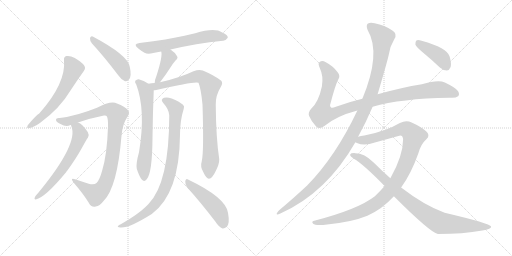
t = 0.00 s
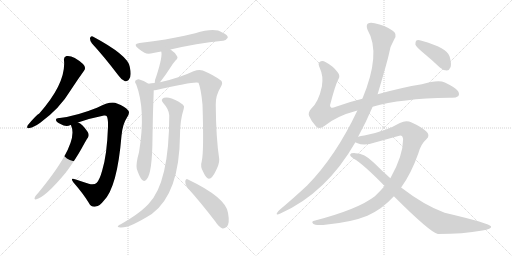
t = 2.55 s
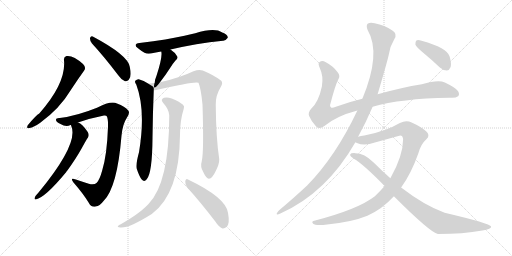
t = 5.11 s
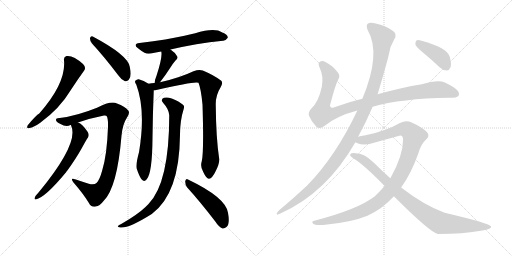
t = 7.66 s
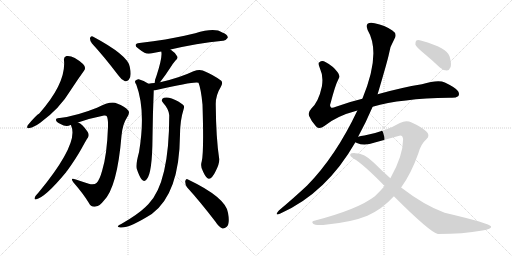
t = 10.22 s
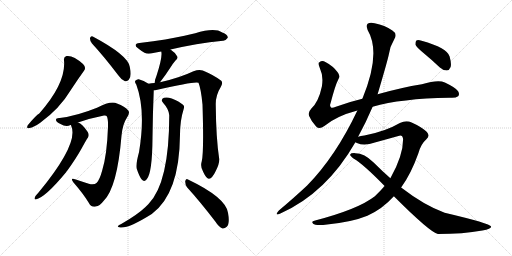
t = 12.77 s

The animated SVG that drew these frames (rendered in a browser with its animation timeline set to each time). Animation: 15 CSS @keyframes rules; one cycle of 12.77 s.

<svg version="1.1" viewBox="0 0 2048 1024" xmlns="http://www.w3.org/2000/svg">
  <g stroke="lightgray" stroke-dasharray="1,1" stroke-width="1" transform="scale(4, 4)">
    <line x1="0" y1="0" x2="256" y2="256"></line>
    <line x1="256" y1="0" x2="0" y2="256"></line>
    <line x1="128" y1="0" x2="128" y2="256"></line>
    <line x1="0" y1="128" x2="256" y2="128"></line>
    <line x1="256" y1="0" x2="512" y2="256"></line>
    <line x1="512" y1="0" x2="256" y2="256"></line>
    <line x1="384" y1="0" x2="384" y2="256"></line>
    <line x1="256" y1="128" x2="512" y2="128"></line>
  </g>
<g transform="scale(1, -1) translate(0, -850)">
   <style type="text/css">
    @keyframes keyframes0 {
      from {
       stroke: black;
       stroke-dashoffset: 591;
       stroke-width: 128;
       }
       66% {
       animation-timing-function: step-end;
       stroke: black;
       stroke-dashoffset: 0;
       stroke-width: 128;
       }
       to {
       stroke: black;
       stroke-width: 1024;
       }
       }
       #make-me-a-hanzi-animation-0 {
         animation: keyframes0 0.730957s both;
         animation-delay: 0.000000s;
         animation-timing-function: linear;
       }
    @keyframes keyframes1 {
      from {
       stroke: black;
       stroke-dashoffset: 463;
       stroke-width: 128;
       }
       60% {
       animation-timing-function: step-end;
       stroke: black;
       stroke-dashoffset: 0;
       stroke-width: 128;
       }
       to {
       stroke: black;
       stroke-width: 1024;
       }
       }
       #make-me-a-hanzi-animation-1 {
         animation: keyframes1 0.626790s both;
         animation-delay: 0.730957s;
         animation-timing-function: linear;
       }
    @keyframes keyframes2 {
      from {
       stroke: black;
       stroke-dashoffset: 938;
       stroke-width: 128;
       }
       75% {
       animation-timing-function: step-end;
       stroke: black;
       stroke-dashoffset: 0;
       stroke-width: 128;
       }
       to {
       stroke: black;
       stroke-width: 1024;
       }
       }
       #make-me-a-hanzi-animation-2 {
         animation: keyframes2 1.013346s both;
         animation-delay: 1.357747s;
         animation-timing-function: linear;
       }
    @keyframes keyframes3 {
      from {
       stroke: black;
       stroke-dashoffset: 618;
       stroke-width: 128;
       }
       67% {
       animation-timing-function: step-end;
       stroke: black;
       stroke-dashoffset: 0;
       stroke-width: 128;
       }
       to {
       stroke: black;
       stroke-width: 1024;
       }
       }
       #make-me-a-hanzi-animation-3 {
         animation: keyframes3 0.752930s both;
         animation-delay: 2.371093s;
         animation-timing-function: linear;
       }
    @keyframes keyframes4 {
      from {
       stroke: black;
       stroke-dashoffset: 608;
       stroke-width: 128;
       }
       66% {
       animation-timing-function: step-end;
       stroke: black;
       stroke-dashoffset: 0;
       stroke-width: 128;
       }
       to {
       stroke: black;
       stroke-width: 1024;
       }
       }
       #make-me-a-hanzi-animation-4 {
         animation: keyframes4 0.744792s both;
         animation-delay: 3.124023s;
         animation-timing-function: linear;
       }
    @keyframes keyframes5 {
      from {
       stroke: black;
       stroke-dashoffset: 395;
       stroke-width: 128;
       }
       56% {
       animation-timing-function: step-end;
       stroke: black;
       stroke-dashoffset: 0;
       stroke-width: 128;
       }
       to {
       stroke: black;
       stroke-width: 1024;
       }
       }
       #make-me-a-hanzi-animation-5 {
         animation: keyframes5 0.571452s both;
         animation-delay: 3.868815s;
         animation-timing-function: linear;
       }
    @keyframes keyframes6 {
      from {
       stroke: black;
       stroke-dashoffset: 654;
       stroke-width: 128;
       }
       68% {
       animation-timing-function: step-end;
       stroke: black;
       stroke-dashoffset: 0;
       stroke-width: 128;
       }
       to {
       stroke: black;
       stroke-width: 1024;
       }
       }
       #make-me-a-hanzi-animation-6 {
         animation: keyframes6 0.782227s both;
         animation-delay: 4.440267s;
         animation-timing-function: linear;
       }
    @keyframes keyframes7 {
      from {
       stroke: black;
       stroke-dashoffset: 880;
       stroke-width: 128;
       }
       74% {
       animation-timing-function: step-end;
       stroke: black;
       stroke-dashoffset: 0;
       stroke-width: 128;
       }
       to {
       stroke: black;
       stroke-width: 1024;
       }
       }
       #make-me-a-hanzi-animation-7 {
         animation: keyframes7 0.966146s both;
         animation-delay: 5.222494s;
         animation-timing-function: linear;
       }
    @keyframes keyframes8 {
      from {
       stroke: black;
       stroke-dashoffset: 876;
       stroke-width: 128;
       }
       74% {
       animation-timing-function: step-end;
       stroke: black;
       stroke-dashoffset: 0;
       stroke-width: 128;
       }
       to {
       stroke: black;
       stroke-width: 1024;
       }
       }
       #make-me-a-hanzi-animation-8 {
         animation: keyframes8 0.962891s both;
         animation-delay: 6.188640s;
         animation-timing-function: linear;
       }
    @keyframes keyframes9 {
      from {
       stroke: black;
       stroke-dashoffset: 482;
       stroke-width: 128;
       }
       61% {
       animation-timing-function: step-end;
       stroke: black;
       stroke-dashoffset: 0;
       stroke-width: 128;
       }
       to {
       stroke: black;
       stroke-width: 1024;
       }
       }
       #make-me-a-hanzi-animation-9 {
         animation: keyframes9 0.642253s both;
         animation-delay: 7.151531s;
         animation-timing-function: linear;
       }
    @keyframes keyframes10 {
      from {
       stroke: black;
       stroke-dashoffset: 1018;
       stroke-width: 128;
       }
       77% {
       animation-timing-function: step-end;
       stroke: black;
       stroke-dashoffset: 0;
       stroke-width: 128;
       }
       to {
       stroke: black;
       stroke-width: 1024;
       }
       }
       #make-me-a-hanzi-animation-10 {
         animation: keyframes10 1.078451s both;
         animation-delay: 7.793784s;
         animation-timing-function: linear;
       }
    @keyframes keyframes11 {
      from {
       stroke: black;
       stroke-dashoffset: 1170;
       stroke-width: 128;
       }
       79% {
       animation-timing-function: step-end;
       stroke: black;
       stroke-dashoffset: 0;
       stroke-width: 128;
       }
       to {
       stroke: black;
       stroke-width: 1024;
       }
       }
       #make-me-a-hanzi-animation-11 {
         animation: keyframes11 1.202148s both;
         animation-delay: 8.872235s;
         animation-timing-function: linear;
       }
    @keyframes keyframes12 {
      from {
       stroke: black;
       stroke-dashoffset: 1077;
       stroke-width: 128;
       }
       78% {
       animation-timing-function: step-end;
       stroke: black;
       stroke-dashoffset: 0;
       stroke-width: 128;
       }
       to {
       stroke: black;
       stroke-width: 1024;
       }
       }
       #make-me-a-hanzi-animation-12 {
         animation: keyframes12 1.126465s both;
         animation-delay: 10.074383s;
         animation-timing-function: linear;
       }
    @keyframes keyframes13 {
      from {
       stroke: black;
       stroke-dashoffset: 906;
       stroke-width: 128;
       }
       75% {
       animation-timing-function: step-end;
       stroke: black;
       stroke-dashoffset: 0;
       stroke-width: 128;
       }
       to {
       stroke: black;
       stroke-width: 1024;
       }
       }
       #make-me-a-hanzi-animation-13 {
         animation: keyframes13 0.987305s both;
         animation-delay: 11.200848s;
         animation-timing-function: linear;
       }
    @keyframes keyframes14 {
      from {
       stroke: black;
       stroke-dashoffset: 408;
       stroke-width: 128;
       }
       57% {
       animation-timing-function: step-end;
       stroke: black;
       stroke-dashoffset: 0;
       stroke-width: 128;
       }
       to {
       stroke: black;
       stroke-width: 1024;
       }
       }
       #make-me-a-hanzi-animation-14 {
         animation: keyframes14 0.582031s both;
         animation-delay: 12.188153s;
         animation-timing-function: linear;
       }
</style>
<path d="M 256.0 609.0 Q 265.0 518.0 157.0 396.0 Q 145.0 390.0 111.0 349.0 Q 104.0 334.0 118.0 338.0 Q 136.0 341.0 161.0 359.0 Q 239.0 416.0 282.0 488.0 Q 310.0 531.0 336.0 567.0 Q 346.0 580.0 332.0 594.0 Q 293.0 630.0 266.0 626.0 Q 254.0 623.0 256.0 609.0 Z" fill="lightgray"></path> 
<path d="M 368.0 676.0 Q 416.0 624.0 473.0 549.0 Q 486.0 530.0 500.0 525.0 Q 507.0 524.0 515.0 531.0 Q 528.0 543.0 519.0 583.0 Q 512.0 629.0 371.0 704.0 Q 364.0 708.0 360.0 698.0 Q 359.0 686.0 368.0 676.0 Z" fill="lightgray"></path> 
<path d="M 312.0 360.0 Q 364.0 378.0 416.0 388.0 Q 425.0 389.0 427.0 385.0 Q 433.0 375.0 432.0 343.0 Q 428.0 231.0 409.0 169.0 Q 399.0 132.0 387.0 119.0 Q 377.0 109.0 355.0 115.0 Q 327.0 124.0 300.0 133.0 Q 279.0 140.0 294.0 120.0 Q 334.0 74.0 355.0 39.0 Q 364.0 20.0 383.0 24.0 Q 398.0 25.0 415.0 47.0 Q 469.0 101.0 486.0 307.0 Q 490.0 353.0 508.0 380.0 Q 521.0 399.0 513.0 408.0 Q 500.0 424.0 468.0 436.0 Q 444.0 448.0 388.0 419.0 Q 306.0 386.0 239.0 378.0 Q 223.0 379.0 224.0 370.0 Q 224.0 363.0 242.0 354.0 Q 264.0 341.0 282.0 350.0 L 284.0 350.0 L 312.0 360.0 Z" fill="lightgray"></path> 
<path d="M 284.0 350.0 Q 284.0 349.0 285.0 346.0 Q 316.0 277.0 155.0 81.0 Q 139.0 65.0 138.0 56.0 Q 138.0 52.0 143.0 52.0 Q 182.0 61.0 265.0 162.0 Q 265.0 165.0 268.0 166.0 Q 305.0 217.0 328.0 259.0 Q 343.0 287.0 352.0 300.0 Q 358.0 310.0 351.0 322.0 Q 329.0 355.0 312.0 360.0 C 285.0 374.0 275.0 379.0 284.0 350.0 Z" fill="lightgray"></path> 
<path d="M 682.0 652.0 Q 784.0 676.0 892.0 687.0 Q 902.0 686.0 911.0 699.0 Q 912.0 711.0 889.0 720.0 Q 859.0 741.0 781.0 717.0 Q 759.0 713.0 738.0 707.0 Q 674.0 692.0 558.0 678.0 Q 530.0 674.0 552.0 657.0 Q 564.0 647.0 578.0 639.0 Q 591.0 632.0 613.0 638.0 Q 628.0 642.0 645.0 644.0 L 682.0 652.0 Z" fill="lightgray"></path> 
<path d="M 640.0 521.0 Q 662.0 549.0 685.0 585.0 Q 691.0 595.0 702.0 608.0 Q 715.0 618.0 707.0 627.0 Q 700.0 640.0 682.0 652.0 C 657.0 669.0 639.0 673.0 645.0 644.0 Q 651.0 625.0 626.0 547.0 Q 619.0 531.0 619.0 519.0 Q 618.0 519.0 618.0 518.0 C 611.0 489.0 622.0 497.0 640.0 521.0 Z" fill="lightgray"></path> 
<path d="M 594.0 515.0 Q 575.0 528.0 555.0 533.0 Q 548.0 534.0 541.0 527.0 Q 538.0 521.0 545.0 512.0 Q 584.0 409.0 556.0 241.0 Q 543.0 195.0 547.0 175.0 Q 557.0 144.0 567.0 132.0 Q 577.0 120.0 587.0 133.0 Q 609.0 158.0 610.0 298.0 Q 611.0 394.0 615.0 489.0 C 616.0 502.0 616.0 502.0 594.0 515.0 Z" fill="lightgray"></path> 
<path d="M 807.0 205.0 Q 800.0 183.0 813.0 162.0 Q 826.0 134.0 836.0 135.0 Q 849.0 136.0 864.0 168.0 Q 877.0 193.0 877.0 213.0 Q 864.0 298.0 863.0 431.0 Q 862.0 468.0 883.0 502.0 Q 893.0 518.0 885.0 527.0 Q 857.0 549.0 811.0 568.0 Q 796.0 574.0 774.0 565.0 Q 717.0 538.0 640.0 521.0 L 618.0 518.0 Q 605.0 517.0 594.0 515.0 C 564.0 511.0 585.0 484.0 615.0 489.0 Q 619.0 489.0 625.0 490.0 Q 781.0 526.0 794.0 519.0 Q 804.0 495.0 810.0 432.0 Q 816.0 242.0 807.0 205.0 Z" fill="lightgray"></path> 
<path d="M 677.0 389.0 Q 677.0 119.0 594.0 34.0 Q 588.0 28.0 582.0 22.0 Q 551.0 -8.0 485.0 -46.0 Q 475.0 -50.0 472.0 -54.0 Q 468.0 -58.0 481.0 -60.0 Q 515.0 -64.0 607.0 -6.0 Q 718.0 75.0 720.0 311.0 Q 720.0 368.0 735.0 415.0 Q 739.0 425.0 732.0 431.0 Q 717.0 444.0 687.0 456.0 Q 669.0 463.0 656.0 459.0 Q 640.0 452.0 653.0 438.0 Q 675.0 414.0 677.0 389.0 Z" fill="lightgray"></path> 
<path d="M 748.0 101.0 Q 800.0 44.0 862.0 -37.0 Q 875.0 -58.0 890.0 -64.0 Q 899.0 -65.0 907.0 -57.0 Q 920.0 -45.0 912.0 -1.0 Q 903.0 60.0 752.0 132.0 Q 745.0 138.0 741.0 126.0 Q 740.0 113.0 748.0 101.0 Z" fill="lightgray"></path> 
<path d="M 1490.5 423.5 Q 1604.5 456.5 1796.5 459.5 Q 1821.5 456.5 1832.5 465.5 Q 1839.5 472.5 1832.5 485.5 Q 1825.5 498.5 1779.5 520.5 Q 1752.5 532.5 1687.5 513.5 Q 1606.5 500.5 1510.5 473.5 L 1449.5 455.5 Q 1394.5 442.5 1343.5 423.5 Q 1327.5 416.5 1323.5 421.5 Q 1317.5 425.5 1322.5 438.5 Q 1341.5 511.5 1353.5 533.5 Q 1362.5 546.5 1350.5 561.5 Q 1332.5 586.5 1301.5 602.5 Q 1288.5 609.5 1277.5 601.5 Q 1270.5 597.5 1279.5 577.5 Q 1294.5 546.5 1287.5 504.5 Q 1274.5 443.5 1245.5 416.5 Q 1230.5 400.5 1236.5 386.5 Q 1245.5 364.5 1264.5 344.5 Q 1277.5 331.5 1297.5 346.5 Q 1345.5 386.5 1429.5 408.5 L 1490.5 423.5 Z" fill="lightgray"></path> 
<path d="M 1432.5 303.5 Q 1465.5 364.5 1490.5 423.5 L 1510.5 473.5 Q 1550.5 608.5 1555.5 633.5 Q 1559.5 664.5 1577.5 694.5 Q 1590.5 715.5 1569.5 728.5 Q 1539.5 749.5 1498.5 757.5 Q 1479.5 761.5 1470.5 755.5 Q 1463.5 748.5 1470.5 730.5 Q 1525.5 637.5 1449.5 455.5 L 1429.5 408.5 Q 1342.5 224.5 1228.5 108.5 Q 1179.5 62.5 1115.5 8.5 Q 1108.5 1.5 1106.5 -4.5 Q 1105.5 -11.5 1121.5 -3.5 Q 1305.5 78.5 1421.5 281.5 L 1432.5 303.5 Z" fill="lightgray"></path> 
<path d="M 1604.5 100.5 Q 1644.5 155.5 1673.5 237.5 Q 1683.5 274.5 1705.5 293.5 Q 1723.5 308.5 1704.5 325.5 Q 1682.5 344.5 1646.5 360.5 Q 1624.5 369.5 1599.5 358.5 Q 1541.5 324.5 1457.5 308.5 Q 1442.5 307.5 1432.5 303.5 C 1403.5 297.5 1393.5 290.5 1421.5 281.5 Q 1422.5 280.5 1427.5 278.5 Q 1457.5 265.5 1499.5 280.5 L 1593.5 306.5 Q 1609.5 313.5 1612.5 294.5 Q 1612.5 227.5 1561.5 137.5 L 1538.5 106.5 Q 1520.5 85.5 1499.5 65.5 Q 1432.5 13.5 1260.5 -31.5 Q 1242.5 -34.5 1252.5 -44.5 Q 1259.5 -51.5 1292.5 -49.5 Q 1404.5 -39.5 1469.5 -12.5 Q 1529.5 14.5 1575.5 65.5 L 1604.5 100.5 Z" fill="lightgray"></path> 
<path d="M 1575.5 65.5 Q 1719.5 -78.5 1751.5 -85.5 Q 1851.5 -85.5 1929.5 -71.5 Q 1966.5 -65.5 1964.5 -55.5 Q 1961.5 -43.5 1778.5 -0.5 Q 1696.5 29.5 1604.5 100.5 L 1561.5 137.5 Q 1527.5 167.5 1494.5 200.5 Q 1457.5 237.5 1421.5 237.5 Q 1403.5 238.5 1400.5 232.5 Q 1399.5 225.5 1415.5 215.5 Q 1452.5 194.5 1538.5 106.5 L 1575.5 65.5 Z" fill="lightgray"></path> 
<path d="M 1690.5 641.5 Q 1724.5 613.5 1759.5 580.5 Q 1772.5 568.5 1787.5 568.5 Q 1797.5 569.5 1802.5 582.5 Q 1806.5 595.5 1798.5 624.5 Q 1789.5 658.5 1686.5 687.5 Q 1671.5 691.5 1665.5 688.5 Q 1661.5 684.5 1661.5 672.5 Q 1665.5 662.5 1690.5 641.5 Z" fill="lightgray"></path> 
      <clipPath id="make-me-a-hanzi-clip-0">
      <path d="M 256.0 609.0 Q 265.0 518.0 157.0 396.0 Q 145.0 390.0 111.0 349.0 Q 104.0 334.0 118.0 338.0 Q 136.0 341.0 161.0 359.0 Q 239.0 416.0 282.0 488.0 Q 310.0 531.0 336.0 567.0 Q 346.0 580.0 332.0 594.0 Q 293.0 630.0 266.0 626.0 Q 254.0 623.0 256.0 609.0 Z" fill="lightgray"></path>
      </clipPath>
      <path clip-path="url(#make-me-a-hanzi-clip-0)" d="M 269.0 613.0 L 294.0 574.0 L 265.0 509.0 L 211.0 428.0 L 170.0 385.0 L 122.0 348.0 " fill="none" id="make-me-a-hanzi-animation-0" stroke-dasharray="463 926" stroke-linecap="round"></path>

      <clipPath id="make-me-a-hanzi-clip-1">
      <path d="M 368.0 676.0 Q 416.0 624.0 473.0 549.0 Q 486.0 530.0 500.0 525.0 Q 507.0 524.0 515.0 531.0 Q 528.0 543.0 519.0 583.0 Q 512.0 629.0 371.0 704.0 Q 364.0 708.0 360.0 698.0 Q 359.0 686.0 368.0 676.0 Z" fill="lightgray"></path>
      </clipPath>
      <path clip-path="url(#make-me-a-hanzi-clip-1)" d="M 370.0 693.0 L 480.0 592.0 L 494.0 569.0 L 502.0 539.0 " fill="none" id="make-me-a-hanzi-animation-1" stroke-dasharray="335 670" stroke-linecap="round"></path>

      <clipPath id="make-me-a-hanzi-clip-2">
      <path d="M 312.0 360.0 Q 364.0 378.0 416.0 388.0 Q 425.0 389.0 427.0 385.0 Q 433.0 375.0 432.0 343.0 Q 428.0 231.0 409.0 169.0 Q 399.0 132.0 387.0 119.0 Q 377.0 109.0 355.0 115.0 Q 327.0 124.0 300.0 133.0 Q 279.0 140.0 294.0 120.0 Q 334.0 74.0 355.0 39.0 Q 364.0 20.0 383.0 24.0 Q 398.0 25.0 415.0 47.0 Q 469.0 101.0 486.0 307.0 Q 490.0 353.0 508.0 380.0 Q 521.0 399.0 513.0 408.0 Q 500.0 424.0 468.0 436.0 Q 444.0 448.0 388.0 419.0 Q 306.0 386.0 239.0 378.0 Q 223.0 379.0 224.0 370.0 Q 224.0 363.0 242.0 354.0 Q 264.0 341.0 282.0 350.0 L 284.0 350.0 L 312.0 360.0 Z" fill="lightgray"></path>
      </clipPath>
      <path clip-path="url(#make-me-a-hanzi-clip-2)" d="M 232.0 370.0 L 255.0 364.0 L 286.0 368.0 L 422.0 411.0 L 446.0 409.0 L 468.0 392.0 L 448.0 213.0 L 433.0 147.0 L 413.0 100.0 L 383.0 73.0 L 304.0 123.0 " fill="none" id="make-me-a-hanzi-animation-2" stroke-dasharray="810 1620" stroke-linecap="round"></path>

      <clipPath id="make-me-a-hanzi-clip-3">
      <path d="M 284.0 350.0 Q 284.0 349.0 285.0 346.0 Q 316.0 277.0 155.0 81.0 Q 139.0 65.0 138.0 56.0 Q 138.0 52.0 143.0 52.0 Q 182.0 61.0 265.0 162.0 Q 265.0 165.0 268.0 166.0 Q 305.0 217.0 328.0 259.0 Q 343.0 287.0 352.0 300.0 Q 358.0 310.0 351.0 322.0 Q 329.0 355.0 312.0 360.0 C 285.0 374.0 275.0 379.0 284.0 350.0 Z" fill="lightgray"></path>
      </clipPath>
      <path clip-path="url(#make-me-a-hanzi-clip-3)" d="M 292.0 350.0 L 312.0 335.0 L 321.0 311.0 L 291.0 239.0 L 231.0 147.0 L 145.0 59.0 " fill="none" id="make-me-a-hanzi-animation-3" stroke-dasharray="490 980" stroke-linecap="round"></path>

      <clipPath id="make-me-a-hanzi-clip-4">
      <path d="M 682.0 652.0 Q 784.0 676.0 892.0 687.0 Q 902.0 686.0 911.0 699.0 Q 912.0 711.0 889.0 720.0 Q 859.0 741.0 781.0 717.0 Q 759.0 713.0 738.0 707.0 Q 674.0 692.0 558.0 678.0 Q 530.0 674.0 552.0 657.0 Q 564.0 647.0 578.0 639.0 Q 591.0 632.0 613.0 638.0 Q 628.0 642.0 645.0 644.0 L 682.0 652.0 Z" fill="lightgray"></path>
      </clipPath>
      <path clip-path="url(#make-me-a-hanzi-clip-4)" d="M 553.0 668.0 L 602.0 659.0 L 833.0 705.0 L 900.0 701.0 " fill="none" id="make-me-a-hanzi-animation-4" stroke-dasharray="480 960" stroke-linecap="round"></path>

      <clipPath id="make-me-a-hanzi-clip-5">
      <path d="M 640.0 521.0 Q 662.0 549.0 685.0 585.0 Q 691.0 595.0 702.0 608.0 Q 715.0 618.0 707.0 627.0 Q 700.0 640.0 682.0 652.0 C 657.0 669.0 639.0 673.0 645.0 644.0 Q 651.0 625.0 626.0 547.0 Q 619.0 531.0 619.0 519.0 Q 618.0 519.0 618.0 518.0 C 611.0 489.0 622.0 497.0 640.0 521.0 Z" fill="lightgray"></path>
      </clipPath>
      <path clip-path="url(#make-me-a-hanzi-clip-5)" d="M 652.0 642.0 L 674.0 619.0 L 649.0 560.0 L 624.0 525.0 " fill="none" id="make-me-a-hanzi-animation-5" stroke-dasharray="267 534" stroke-linecap="round"></path>

      <clipPath id="make-me-a-hanzi-clip-6">
      <path d="M 594.0 515.0 Q 575.0 528.0 555.0 533.0 Q 548.0 534.0 541.0 527.0 Q 538.0 521.0 545.0 512.0 Q 584.0 409.0 556.0 241.0 Q 543.0 195.0 547.0 175.0 Q 557.0 144.0 567.0 132.0 Q 577.0 120.0 587.0 133.0 Q 609.0 158.0 610.0 298.0 Q 611.0 394.0 615.0 489.0 C 616.0 502.0 616.0 502.0 594.0 515.0 Z" fill="lightgray"></path>
      </clipPath>
      <path clip-path="url(#make-me-a-hanzi-clip-6)" d="M 552.0 522.0 L 578.0 495.0 L 587.0 466.0 L 590.0 354.0 L 574.0 182.0 L 577.0 137.0 " fill="none" id="make-me-a-hanzi-animation-6" stroke-dasharray="526 1052" stroke-linecap="round"></path>

      <clipPath id="make-me-a-hanzi-clip-7">
      <path d="M 807.0 205.0 Q 800.0 183.0 813.0 162.0 Q 826.0 134.0 836.0 135.0 Q 849.0 136.0 864.0 168.0 Q 877.0 193.0 877.0 213.0 Q 864.0 298.0 863.0 431.0 Q 862.0 468.0 883.0 502.0 Q 893.0 518.0 885.0 527.0 Q 857.0 549.0 811.0 568.0 Q 796.0 574.0 774.0 565.0 Q 717.0 538.0 640.0 521.0 L 618.0 518.0 Q 605.0 517.0 594.0 515.0 C 564.0 511.0 585.0 484.0 615.0 489.0 Q 619.0 489.0 625.0 490.0 Q 781.0 526.0 794.0 519.0 Q 804.0 495.0 810.0 432.0 Q 816.0 242.0 807.0 205.0 Z" fill="lightgray"></path>
      </clipPath>
      <path clip-path="url(#make-me-a-hanzi-clip-7)" d="M 600.0 513.0 L 637.0 504.0 L 796.0 545.0 L 820.0 532.0 L 840.0 509.0 L 835.0 445.0 L 843.0 209.0 L 836.0 146.0 " fill="none" id="make-me-a-hanzi-animation-7" stroke-dasharray="752 1504" stroke-linecap="round"></path>

      <clipPath id="make-me-a-hanzi-clip-8">
      <path d="M 677.0 389.0 Q 677.0 119.0 594.0 34.0 Q 588.0 28.0 582.0 22.0 Q 551.0 -8.0 485.0 -46.0 Q 475.0 -50.0 472.0 -54.0 Q 468.0 -58.0 481.0 -60.0 Q 515.0 -64.0 607.0 -6.0 Q 718.0 75.0 720.0 311.0 Q 720.0 368.0 735.0 415.0 Q 739.0 425.0 732.0 431.0 Q 717.0 444.0 687.0 456.0 Q 669.0 463.0 656.0 459.0 Q 640.0 452.0 653.0 438.0 Q 675.0 414.0 677.0 389.0 Z" fill="lightgray"></path>
      </clipPath>
      <path clip-path="url(#make-me-a-hanzi-clip-8)" d="M 658.0 448.0 L 674.0 441.0 L 703.0 414.0 L 692.0 224.0 L 671.0 129.0 L 645.0 67.0 L 609.0 20.0 L 525.0 -38.0 L 480.0 -52.0 " fill="none" id="make-me-a-hanzi-animation-8" stroke-dasharray="748 1496" stroke-linecap="round"></path>

      <clipPath id="make-me-a-hanzi-clip-9">
      <path d="M 748.0 101.0 Q 800.0 44.0 862.0 -37.0 Q 875.0 -58.0 890.0 -64.0 Q 899.0 -65.0 907.0 -57.0 Q 920.0 -45.0 912.0 -1.0 Q 903.0 60.0 752.0 132.0 Q 745.0 138.0 741.0 126.0 Q 740.0 113.0 748.0 101.0 Z" fill="lightgray"></path>
      </clipPath>
      <path clip-path="url(#make-me-a-hanzi-clip-9)" d="M 751.0 121.0 L 865.0 17.0 L 884.0 -15.0 L 892.0 -49.0 " fill="none" id="make-me-a-hanzi-animation-9" stroke-dasharray="354 708" stroke-linecap="round"></path>

      <clipPath id="make-me-a-hanzi-clip-10">
      <path d="M 1490.5 423.5 Q 1604.5 456.5 1796.5 459.5 Q 1821.5 456.5 1832.5 465.5 Q 1839.5 472.5 1832.5 485.5 Q 1825.5 498.5 1779.5 520.5 Q 1752.5 532.5 1687.5 513.5 Q 1606.5 500.5 1510.5 473.5 L 1449.5 455.5 Q 1394.5 442.5 1343.5 423.5 Q 1327.5 416.5 1323.5 421.5 Q 1317.5 425.5 1322.5 438.5 Q 1341.5 511.5 1353.5 533.5 Q 1362.5 546.5 1350.5 561.5 Q 1332.5 586.5 1301.5 602.5 Q 1288.5 609.5 1277.5 601.5 Q 1270.5 597.5 1279.5 577.5 Q 1294.5 546.5 1287.5 504.5 Q 1274.5 443.5 1245.5 416.5 Q 1230.5 400.5 1236.5 386.5 Q 1245.5 364.5 1264.5 344.5 Q 1277.5 331.5 1297.5 346.5 Q 1345.5 386.5 1429.5 408.5 L 1490.5 423.5 Z" fill="lightgray"></path>
      </clipPath>
      <path clip-path="url(#make-me-a-hanzi-clip-10)" d="M 1287.5 593.5 L 1320.5 547.5 L 1306.5 473.5 L 1289.5 425.5 L 1287.5 394.5 L 1338.5 398.5 L 1508.5 451.5 L 1644.5 478.5 L 1764.5 491.5 L 1821.5 474.5 " fill="none" id="make-me-a-hanzi-animation-10" stroke-dasharray="890 1780" stroke-linecap="round"></path>

      <clipPath id="make-me-a-hanzi-clip-11">
      <path d="M 1432.5 303.5 Q 1465.5 364.5 1490.5 423.5 L 1510.5 473.5 Q 1550.5 608.5 1555.5 633.5 Q 1559.5 664.5 1577.5 694.5 Q 1590.5 715.5 1569.5 728.5 Q 1539.5 749.5 1498.5 757.5 Q 1479.5 761.5 1470.5 755.5 Q 1463.5 748.5 1470.5 730.5 Q 1525.5 637.5 1449.5 455.5 L 1429.5 408.5 Q 1342.5 224.5 1228.5 108.5 Q 1179.5 62.5 1115.5 8.5 Q 1108.5 1.5 1106.5 -4.5 Q 1105.5 -11.5 1121.5 -3.5 Q 1305.5 78.5 1421.5 281.5 L 1432.5 303.5 Z" fill="lightgray"></path>
      </clipPath>
      <path clip-path="url(#make-me-a-hanzi-clip-11)" d="M 1479.5 746.5 L 1530.5 700.5 L 1521.5 613.5 L 1491.5 492.5 L 1428.5 348.5 L 1368.5 243.5 L 1289.5 141.5 L 1212.5 67.5 L 1113.5 0.5 " fill="none" id="make-me-a-hanzi-animation-11" stroke-dasharray="1042 2084" stroke-linecap="round"></path>

      <clipPath id="make-me-a-hanzi-clip-12">
      <path d="M 1604.5 100.5 Q 1644.5 155.5 1673.5 237.5 Q 1683.5 274.5 1705.5 293.5 Q 1723.5 308.5 1704.5 325.5 Q 1682.5 344.5 1646.5 360.5 Q 1624.5 369.5 1599.5 358.5 Q 1541.5 324.5 1457.5 308.5 Q 1442.5 307.5 1432.5 303.5 C 1403.5 297.5 1393.5 290.5 1421.5 281.5 Q 1422.5 280.5 1427.5 278.5 Q 1457.5 265.5 1499.5 280.5 L 1593.5 306.5 Q 1609.5 313.5 1612.5 294.5 Q 1612.5 227.5 1561.5 137.5 L 1538.5 106.5 Q 1520.5 85.5 1499.5 65.5 Q 1432.5 13.5 1260.5 -31.5 Q 1242.5 -34.5 1252.5 -44.5 Q 1259.5 -51.5 1292.5 -49.5 Q 1404.5 -39.5 1469.5 -12.5 Q 1529.5 14.5 1575.5 65.5 L 1604.5 100.5 Z" fill="lightgray"></path>
      </clipPath>
      <path clip-path="url(#make-me-a-hanzi-clip-12)" d="M 1427.5 285.5 L 1486.5 295.5 L 1615.5 334.5 L 1630.5 330.5 L 1656.5 305.5 L 1629.5 210.5 L 1605.5 156.5 L 1569.5 100.5 L 1521.5 49.5 L 1477.5 19.5 L 1421.5 -4.5 L 1300.5 -36.5 L 1259.5 -39.5 " fill="none" id="make-me-a-hanzi-animation-12" stroke-dasharray="949 1898" stroke-linecap="round"></path>

      <clipPath id="make-me-a-hanzi-clip-13">
      <path d="M 1575.5 65.5 Q 1719.5 -78.5 1751.5 -85.5 Q 1851.5 -85.5 1929.5 -71.5 Q 1966.5 -65.5 1964.5 -55.5 Q 1961.5 -43.5 1778.5 -0.5 Q 1696.5 29.5 1604.5 100.5 L 1561.5 137.5 Q 1527.5 167.5 1494.5 200.5 Q 1457.5 237.5 1421.5 237.5 Q 1403.5 238.5 1400.5 232.5 Q 1399.5 225.5 1415.5 215.5 Q 1452.5 194.5 1538.5 106.5 L 1575.5 65.5 Z" fill="lightgray"></path>
      </clipPath>
      <path clip-path="url(#make-me-a-hanzi-clip-13)" d="M 1406.5 230.5 L 1455.5 209.5 L 1600.5 71.5 L 1672.5 14.5 L 1747.5 -34.5 L 1761.5 -41.5 L 1821.5 -48.5 L 1960.5 -57.5 " fill="none" id="make-me-a-hanzi-animation-13" stroke-dasharray="778 1556" stroke-linecap="round"></path>

      <clipPath id="make-me-a-hanzi-clip-14">
      <path d="M 1690.5 641.5 Q 1724.5 613.5 1759.5 580.5 Q 1772.5 568.5 1787.5 568.5 Q 1797.5 569.5 1802.5 582.5 Q 1806.5 595.5 1798.5 624.5 Q 1789.5 658.5 1686.5 687.5 Q 1671.5 691.5 1665.5 688.5 Q 1661.5 684.5 1661.5 672.5 Q 1665.5 662.5 1690.5 641.5 Z" fill="lightgray"></path>
      </clipPath>
      <path clip-path="url(#make-me-a-hanzi-clip-14)" d="M 1670.5 682.5 L 1764.5 619.5 L 1784.5 586.5 " fill="none" id="make-me-a-hanzi-animation-14" stroke-dasharray="280 560" stroke-linecap="round"></path>

</g>
</svg>
